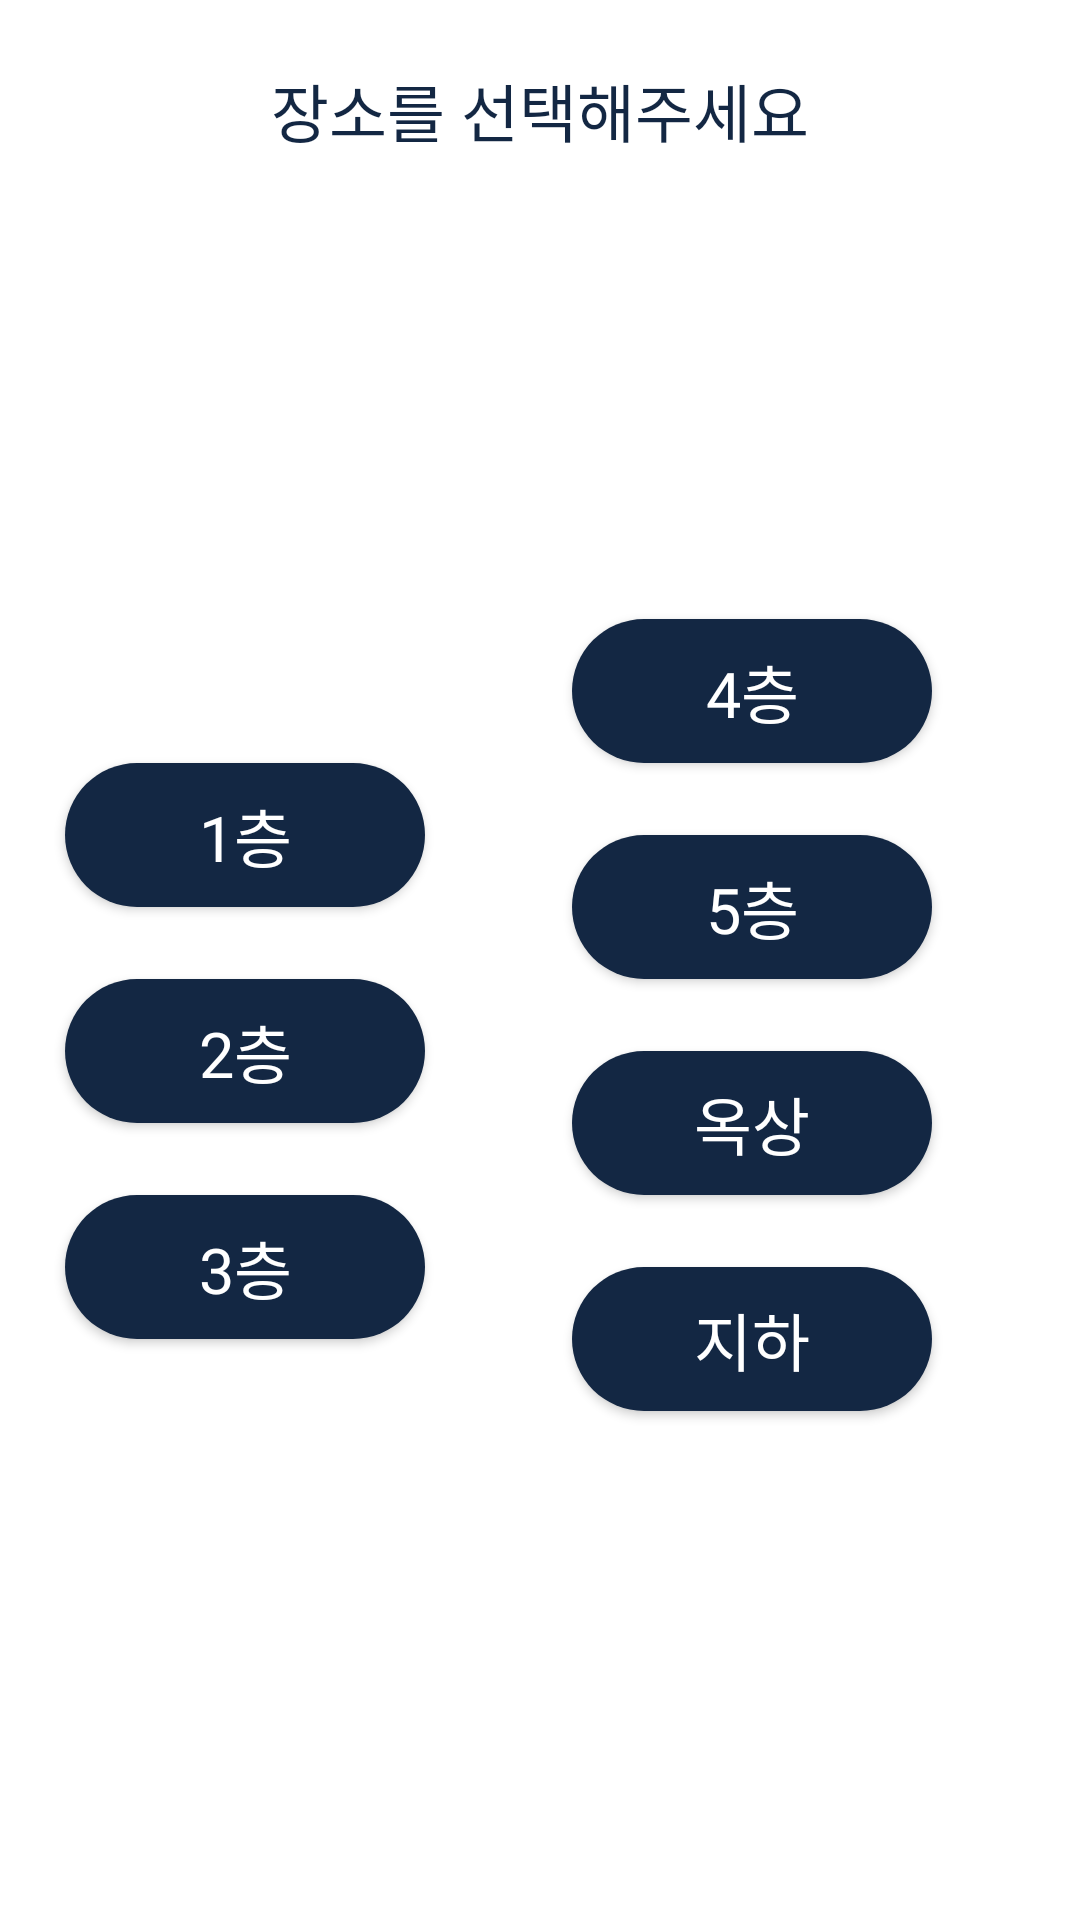

Android layout source for this screen:
<!-- AndroidManifest.xml: application theme Theme.Where42Android -->
<!-- res/layout/activity_editseat_popup_version2.xml -->
<?xml version="1.0" encoding="utf-8"?>
<androidx.constraintlayout.widget.ConstraintLayout
    xmlns:android="http://schemas.android.com/apk/res/android"
    android:layout_width="@dimen/editstatus_layout_width"
    android:layout_height="@dimen/editseat1floor_height"
    android:background="@drawable/center_popup_background"
    xmlns:app="http://schemas.android.com/apk/res-auto">

    <TextView
        android:id="@+id/title"
        android:layout_width="wrap_content"
        android:layout_height="wrap_content"
        app:layout_constraintEnd_toEndOf="parent"
        app:layout_constraintTop_toTopOf="parent"
        app:layout_constraintStart_toStartOf="parent"
        android:text="장소를 선택해주세요"
        android:layout_marginTop="@dimen/profile_popup_layout_height_paddingTop"
        android:textColor="#132743"
        android:textSize="@dimen/create_group_button_textsize"
        android:fontFamily="@font/gmarketsans_bold" />


    <androidx.constraintlayout.widget.Guideline
        android:id="@+id/guideline_horizontal"
        android:layout_width="wrap_content"
        android:layout_height="wrap_content"
        android:orientation="horizontal"
        app:layout_constraintGuide_percent="0.51" />


    <androidx.constraintlayout.widget.Guideline
        android:id="@+id/guideline_vertical"
        android:layout_width="wrap_content"
        android:layout_height="wrap_content"
        android:orientation="vertical"
        app:layout_constraintGuide_percent="0.06" />

    <androidx.constraintlayout.widget.Guideline
        android:id="@+id/guideline_vertical2"
        android:layout_width="wrap_content"
        android:layout_height="wrap_content"
        android:orientation="vertical"
        app:layout_constraintGuide_percent="0.53" />



    <androidx.appcompat.widget.AppCompatButton
        android:layout_marginBottom="@dimen/main_profile_card_padding"
        android:gravity="center"
        android:layout_width="@dimen/profile_popup_detail_layout_height"
        android:layout_height="48dp"
        style="@style/RoundedButton"
        android:textSize="@dimen/create_group_button_textsize"
        android:textColor="@color/white"
        android:fontFamily="@font/gmarketsans_medium"
        android:id="@+id/btnFloor1"
        android:text="1층"
        app:layout_constraintBottom_toTopOf="@id/btnFloor2"
        app:layout_constraintStart_toEndOf="@id/guideline_vertical"
        />

    <android.widget.Button
        android:id="@+id/btnFloor2"
        android:gravity="center"
        android:layout_width="@dimen/profile_popup_detail_layout_height"
        android:layout_height="wrap_content"
        style="@style/RoundedButton"
        android:textSize="@dimen/create_group_button_textsize"
        android:textColor="@color/white"
        android:fontFamily="@font/gmarketsans_medium"
        android:text="2층"
        app:layout_constraintStart_toEndOf="@id/guideline_vertical"
        app:layout_constraintTop_toBottomOf="@id/guideline_horizontal"
        />

    <android.widget.Button
        android:layout_marginTop="@dimen/main_profile_card_padding"
        android:id="@+id/btnFloor3"
        android:gravity="center"
        android:layout_width="@dimen/profile_popup_detail_layout_height"
        android:layout_height="wrap_content"
        style="@style/RoundedButton"
        android:textSize="@dimen/create_group_button_textsize"
        android:textColor="@color/white"
        android:fontFamily="@font/gmarketsans_medium"
        android:text="3층"
        app:layout_constraintTop_toBottomOf="@id/btnFloor2"
        app:layout_constraintStart_toEndOf="@id/guideline_vertical"
        />

    <android.widget.Button
        android:layout_marginBottom="@dimen/main_profile_card_padding"
        android:id="@+id/btnFloor4"
        android:gravity="center"
        android:layout_width="@dimen/profile_popup_detail_layout_height"
        android:layout_height="wrap_content"
        style="@style/RoundedButton"
        android:textSize="@dimen/create_group_button_textsize"
        android:textColor="@color/white"
        android:fontFamily="@font/gmarketsans_medium"
        android:text="4층"
        app:layout_constraintBottom_toTopOf="@id/btnFloor5"
        app:layout_constraintStart_toEndOf="@id/guideline_vertical2"
        />

    <android.widget.Button
        android:id="@+id/btnFloor5"
        android:gravity="center"
        android:layout_width="@dimen/profile_popup_detail_layout_height"
        android:layout_height="wrap_content"
        style="@style/RoundedButton"
        android:textSize="@dimen/create_group_button_textsize"
        android:textColor="@color/white"
        android:fontFamily="@font/gmarketsans_medium"
        android:text="5층"
        app:layout_constraintBottom_toTopOf="@id/guideline_horizontal"
        app:layout_constraintStart_toEndOf="@id/guideline_vertical2"
        />

    <android.widget.Button
        android:layout_marginTop="@dimen/main_profile_card_padding"
        android:id="@+id/btnFloor6"
        android:gravity="center"
        android:layout_width="@dimen/profile_popup_detail_layout_height"
        android:layout_height="wrap_content"
        style="@style/RoundedButton"
        android:textSize="@dimen/create_group_button_textsize"
        android:textColor="@color/white"
        android:fontFamily="@font/gmarketsans_medium"
        android:text="옥상"
        app:layout_constraintTop_toBottomOf="@id/btnFloor5"
        app:layout_constraintStart_toEndOf="@id/guideline_vertical2"
        />

    <android.widget.Button
        android:layout_marginTop="@dimen/main_profile_card_padding"
        android:id="@+id/btnFloor7"
        android:gravity="center"
        android:layout_width="@dimen/profile_popup_detail_layout_height"
        android:layout_height="wrap_content"
        style="@style/RoundedButton"
        android:textSize="@dimen/create_group_button_textsize"
        android:textColor="@color/white"
        android:fontFamily="@font/gmarketsans_medium"
        android:text="지하"
        app:layout_constraintTop_toBottomOf="@id/btnFloor6"
        app:layout_constraintStart_toEndOf="@id/guideline_vertical2"
        />

</androidx.constraintlayout.widget.ConstraintLayout>
<!-- resources referenced by this layout -->
<resources>
  <color name="white">#FFFFFFFF</color>
  <dimen name="create_group_button_textsize">10.5sp</dimen>
  <dimen name="editseat1floor_height">207.375dp</dimen>
  <dimen name="editstatus_layout_width">150dp</dimen>
  <dimen name="main_profile_card_padding">12dp</dimen>
  <dimen name="profile_popup_detail_layout_height">60dp</dimen>
  <dimen name="profile_popup_layout_height_paddingTop">10.5dp</dimen>
  <!-- drawable center_popup_background (drawable) -->
  <?xml version="1.0" encoding="utf-8"?>
  <shape xmlns:android="http://schemas.android.com/apk/res/android"
      android:shape="rectangle">
  
  
  
  
      <solid android:color="@color/white"/>
  
      <corners android:radius="10dp"/>
  </shape>
  <style name="RoundedButton">
          <item name="android:background">@drawable/setting_button_style</item>
          <item name="android:textColor">#FFFFFF</item>
      </style>
  <style name="Theme.Where42Android" parent="Base.Theme.Where42Android" />
  <!-- drawable setting_button_style (drawable) -->
  <shape xmlns:android="http://schemas.android.com/apk/res/android"
      android:shape="rectangle">
      <solid android:color="#132743" /> 
      <corners android:radius="70dp" /> 
  </shape>
  <style name="Base.Theme.Where42Android" parent="Theme.Material3.DayNight.NoActionBar">
          
          
          <item name="android:windowBackground">@color/white</item>
      </style>
</resources>
